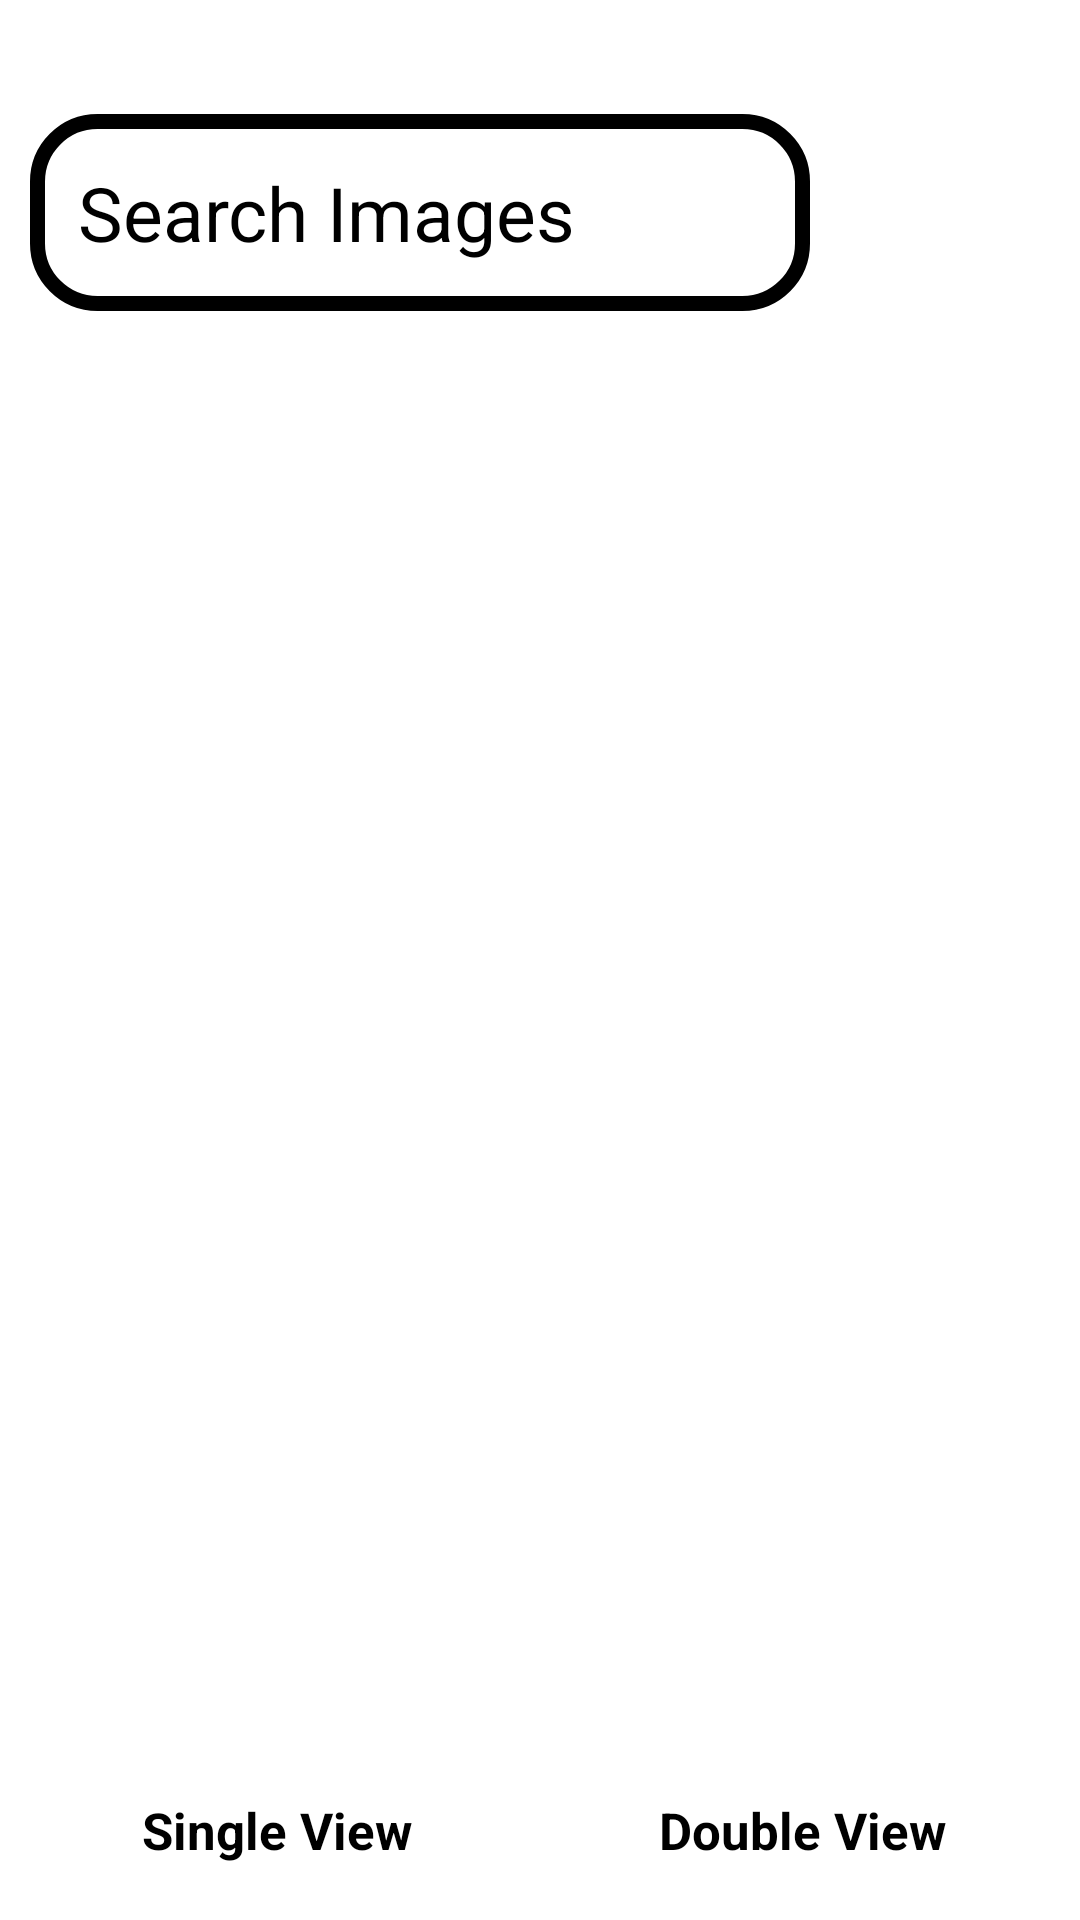

Write the Android layout XML for this screen, with the resource values it uses.
<!-- AndroidManifest.xml: application theme Theme.ImageFInder -->
<!-- res/layout/activity_main.xml -->
<?xml version="1.0" encoding="utf-8"?>
<LinearLayout xmlns:android="http://schemas.android.com/apk/res/android"
    xmlns:app="http://schemas.android.com/apk/res-auto"
    xmlns:tools="http://schemas.android.com/tools"
    android:layout_width="match_parent"
    android:layout_height="match_parent"
    android:orientation="vertical"
    tools:context=".MainActivity" >

    <LinearLayout
        android:layout_width="match_parent"
        android:layout_height="wrap_content"
        android:layout_margin="10dp"
        android:layout_weight="1"
        android:orientation="horizontal">

        <EditText
            android:id="@+id/SearchBox"
            android:layout_width="100dp"
            android:layout_height="wrap_content"
            android:layout_gravity="center_vertical"
            android:layout_weight="10"
            android:background="@drawable/background_input_field"
            android:ems="10"
            android:inputType="text"
            android:paddingStart="16dp"
            android:paddingTop="16dp"
            android:paddingBottom="16dp"
            android:hint="Search Images"
            android:textColorHint="@color/black"
            android:textSize="25sp" />

        <Button
            android:id="@+id/SearchButton"
            android:layout_width="80dp"
            android:layout_height="80dp"
            android:layout_gravity="center_vertical"
            android:background="@drawable/image_search_background_foreground"
            android:gravity="center" />
    </LinearLayout>

    <LinearLayout
        android:layout_width="match_parent"
        android:layout_height="wrap_content"
        android:layout_weight="0"
        android:orientation="horizontal">

        <ProgressBar
            android:id="@+id/progressBar"
            style="@style/Widget.AppCompat.ProgressBar"
            android:layout_width="match_parent"
            android:layout_height="wrap_content"
            android:progressTint="@android:color/black"/>
    </LinearLayout>

    <LinearLayout
        android:layout_width="match_parent"
        android:layout_height="0dp"
        android:layout_margin="5dp"
        android:layout_weight="9"
        android:gravity="center_horizontal"
        android:orientation="horizontal">

        <FrameLayout
            android:id="@+id/container_recycler"
            android:layout_width="match_parent"
            android:layout_height="wrap_content"
            android:layout_gravity="center_horizontal" />
    </LinearLayout>

    <LinearLayout
        android:layout_width="match_parent"
        android:layout_height="wrap_content"
        android:layout_margin="5dp"
        android:layout_weight="0"
        android:orientation="horizontal">

        <Button
            android:id="@+id/SingleView"
            android:layout_width="80dp"
            android:layout_height="50dp"
            android:layout_weight="1"
            android:background="@drawable/rounded_button"
            android:text="Single View"
            android:textStyle="bold"
            android:gravity="center"
            android:textSize="17sp"/>

        <Button
            android:id="@+id/DoubleView"
            android:layout_width="80dp"
            android:layout_height="50dp"
            android:background="@drawable/rounded_button"
            android:layout_weight="1"
            android:text="Double View"
            android:textStyle="bold"
            android:gravity="center"
            android:textSize="17sp"/>
    </LinearLayout>

</LinearLayout>
<!-- resources referenced by this layout -->
<resources>
  <!-- drawable background_input_field (drawable) -->
  <?xml version="1.0" encoding="utf-8"?>
  <shape xmlns:android="http://schemas.android.com/apk/res/android"
      android:shape="rectangle">
  
      <solid
          android:color="@color/white"/>
      <stroke
          android:color="@color/black"
          android:width="5dp"/>
      <corners
          android:radius="20dp"/>
  
  </shape>
  <!-- drawable rounded_button (drawable) -->
  <?xml version="1.0" encoding="utf-8"?>
  <layer-list xmlns:android="http://schemas.android.com/apk/res/android">
      
      <item android:top="2dp" android:right="2dp" android:bottom="2dp" android:left="2dp">
          <shape android:shape="rectangle">
              <corners android:radius="20dp" /> 
              <solid android:color="@android:color/transparent" /> 
              <stroke android:width="2dp" android:color="@color/white" /> 
          </shape>
      </item>
      
      <item android:top="0dp" android:right="0dp" android:bottom="0dp" android:left="0dp">
          <shape android:shape="rectangle">
              <corners android:radius="20dp" /> 
              <solid android:color="@color/white" /> 
          </shape>
      </item>
  </layer-list>
  <style name="Theme.ImageFInder" parent="Theme.MaterialComponents.DayNight.DarkActionBar">
          
          <item name="android:windowBackground">@color/white</item>
  
          
          <item name="android:textColor">@color/black</item>
  
          
          
          <item name="buttonStyle">@style/WhiteButton</item>
  
          
          <item name="android:statusBarColor">?attr/colorPrimary</item>
          
      </style>
  <style name="WhiteButton">
          <item name="android:background">@drawable/rounded_button</item>
      </style>
  <!-- not gathered from this repository: default colours our renderer supplied (Android Studio template values) -->
  <color name="black">#FF000000</color>
  <color name="white">#FFFFFFFF</color>
</resources>
